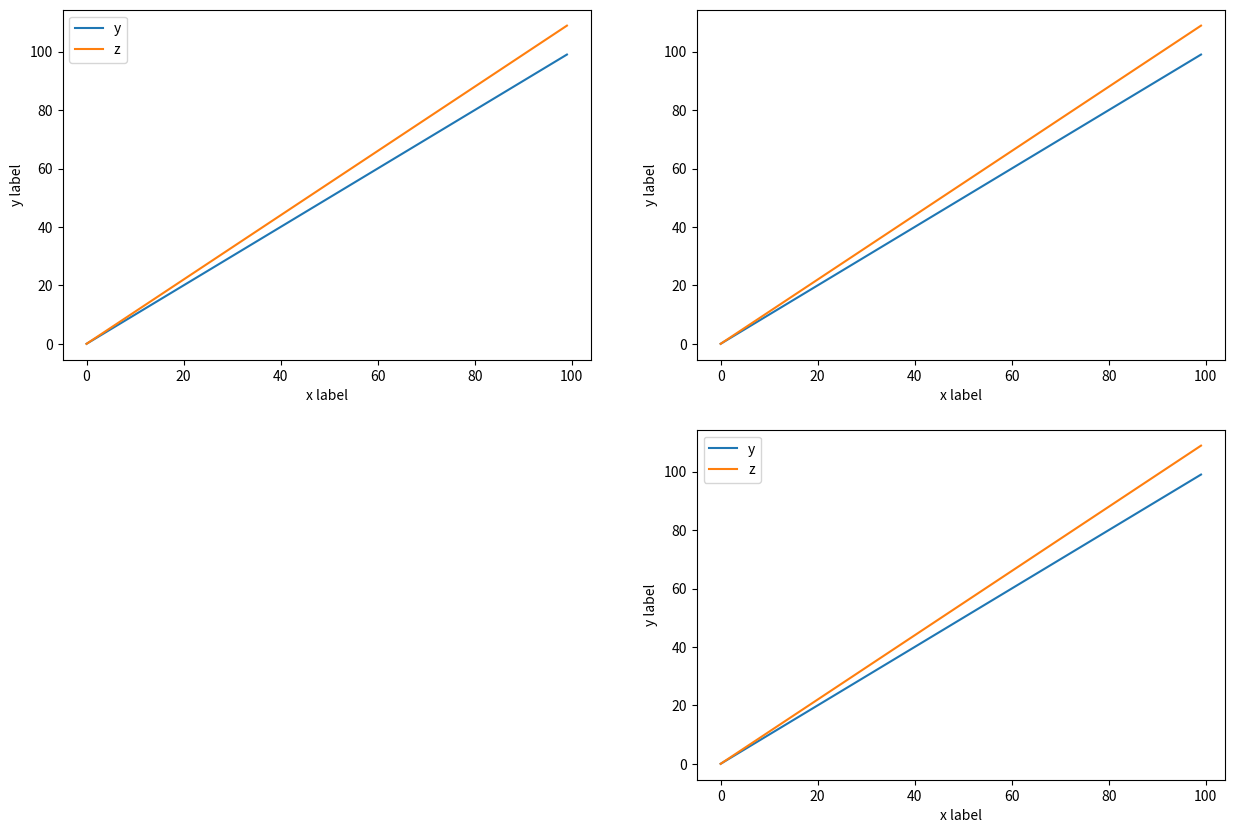

Generate this figure with matplotlib:
#!/bin/python3

"""
[redacted]
@file	subplot03.py
@date	2019-01-16 19:26:55
@desc	
"""

import matplotlib.pyplot as plt

# from matplotlib.pyplot import figure
# figure(figsize=(20, 10), dpi=80,)

plt.figure(figsize=(15, 10), dpi=80)

y = [i for i in range(100)]
z = [i * 1.1 for i in range(100)]

plt.subplot(2, 2, 1)
plt.xlabel('x label')
plt.ylabel('y label')
plt.plot(y, label='y')
plt.plot(z, label='z')
plt.legend()

#### no legend
plt.subplot(2, 2, 2)
plt.xlabel('x label')
plt.ylabel('y label')
plt.plot(y, label='y')
plt.plot(z, label='z')

plt.subplot(2, 2, 4)
plt.xlabel('x label')
plt.ylabel('y label')
plt.plot(y, label='y')
plt.plot(z, label='z')
plt.legend()

# plt.show()
plt.savefig('subplot03.png', dpi=120)
